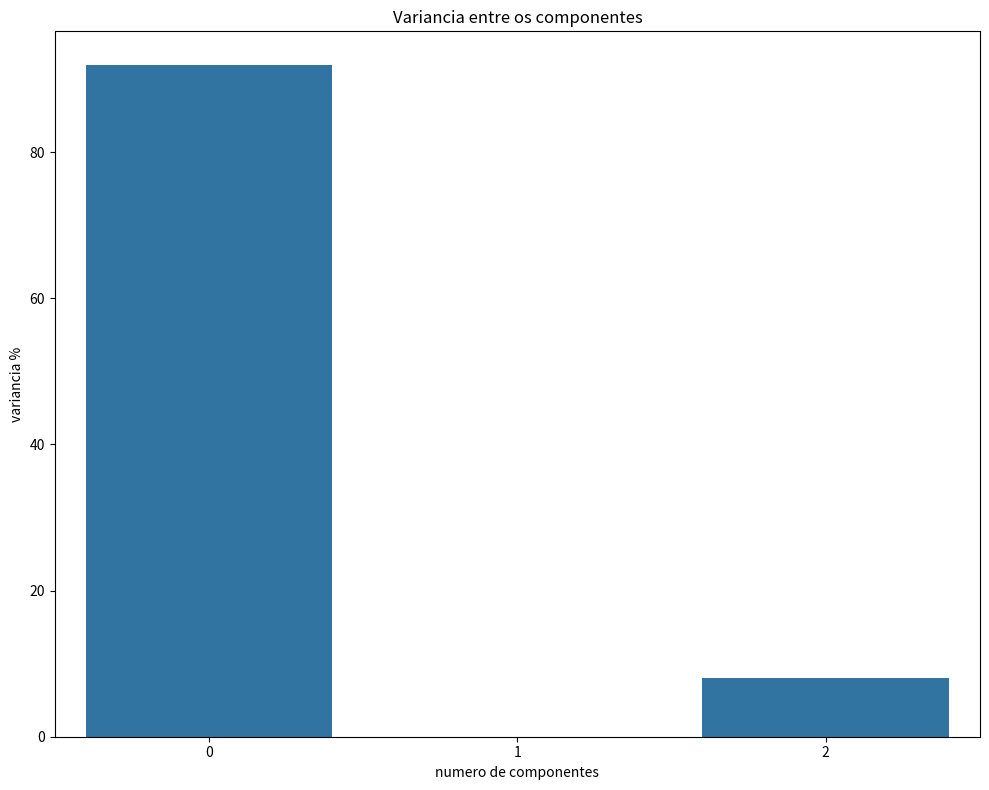

The script that saved this image:
# %%
import matplotlib.pyplot as plt 
import seaborn as sns
import numpy as np
import pandas as pd
# %% 
X = [[2,3,3],[4,2,5], [6,4,7]]
# %%
class PCA():
    def fit(self, X):
        A = np.array(X)
        if A.shape[1] < 1:
            raise ValueError('a matriz precisa ter pelo menos 1 coluna')
        cov_matrix = np.cov(A.T)
        if cov_matrix.shape[0] != cov_matrix.shape[1]:
            raise ValueError('a matriz precisa ter as mesmas dimensoes')
        auto_values, autovector = np.linalg.eig(cov_matrix)
        auto_values_sum = np.sum(auto_values)
        self.auto_values_per_sum = auto_values/auto_values_sum
        
        self.out = {
                'componente':np.arange(len(self.auto_values_per_sum)),
                'variancia %':np.round(self.auto_values_per_sum*100,3)
            }
        print(self.out)
        return pd.DataFrame(self.out)
    def plot_pca(self):
        plt.figure(figsize=(10,8))
        plt.title('Variancia entre os componentes')
        sns.barplot(x=self.out['componente'], y=self.out['variancia %'])
        plt.xlabel('numero de componentes')
        plt.ylabel('variancia %')
        plt.tight_layout()
        plt.show()
# %%
obj = PCA()
obj.fit(X)
# %%
obj.plot_pca()
# %%
